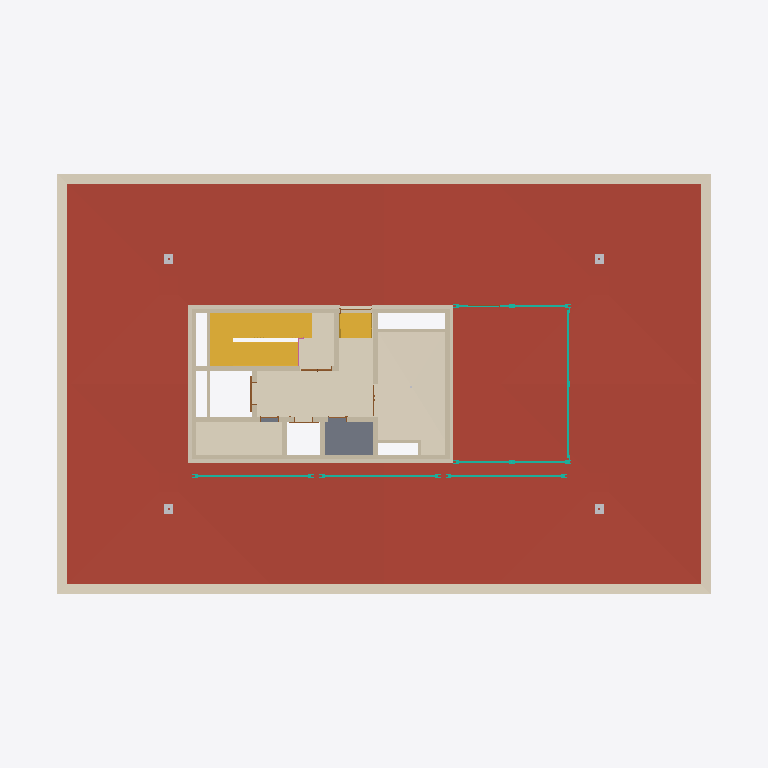
Plan cut of the same IFC building model at storey '4NP' (level 13.40 m, cut at 14.80 m), seen from above with north up, elements coloured by IFC class (only those large enough to see are counted): 36 roofs (red-brown), 17 walls (beige), 10 coverings (cream), 7 doors (brown), 6 curtain walls (teal), 4 other elements (light grey), 2 stairs (yellow), 1 slab (grey), 1 railing (pink). Cut surfaces are drawn darker.
Extent 36.5 m × 24.5 m × 20.4 m (x, y, z). Storeys (5): 1NP at 0.00 m; 2NP at 5.00 m; 3NP at 9.20 m; 4NP at 13.40 m; 5NP at 16.95 m. Elements (647): 164 IfcWall, 112 IfcCovering, 87 IfcDoor, 84 IfcRoof, 69 IfcFlowTerminal, 52 IfcColumn, 32 IfcSlab, 22 IfcFurniture, 19 IfcCurtainWall, 5 IfcStair, 1 IfcRailing.

HEADER;
FILE_DESCRIPTION(('ViewDefinition [CoordinationView, QuantityTakeOffAddOnView]','RevitIdentifiers [ContentGUID: a1b485fa-b3a4-4dfa-b3dc-4bb139ecaac0, VersionGUID: 8eed5829-ebf7-4390-94ee-43579d9af916, NumberOfSaves: 2683]','CoordinateReference [CoordinateBase: Internal Origin, ProjectSite: Výchozí pozemek]','ExchangeRequirement [Architecture]'),'2;1');
FILE_NAME('ASR.ifc','2026-08-08T10:24:48+02:00',('Ing. Samuel Augustín'),(''),'IfcOpenShell 0.8.5-post1','Bonsai 0.8.5-post1','');
FILE_SCHEMA(('IFC4X3'));
ENDSEC;
DATA;
#20=IFCPROJECT('2Xj8NwiwHD_hFSIx764rKm',#6,'OCB',$,$,'Office centrum Brno','',(#13),#379792);
#45=IFCSITE('2Xj8NwiwHD_hFSIx764rKo',#6,'Default',$,$,#44,$,$,.ELEMENT.,(49,11,5,999999),(16,36,55,79999),199.1,$,$);
#23=IFCBUILDING('2Xj8NwiwHD_hFSIx764rKn',#6,'Polyfunkčný objekt',$,$,#22,$,'Polyfunkčný objekt',.ELEMENT.,$,$,$);
#26=IFCBUILDINGSTOREY('2VefEmfcj8sx0WLKr$GNnn',#6,'1NP',$,$,#25,$,'1NP',.ELEMENT.,0.0);
#30=IFCBUILDINGSTOREY('27hbQtAoP6qvoEYhPARoI7',#6,'2NP',$,$,#29,$,'2NP',.ELEMENT.,4999.999999999999);
#34=IFCBUILDINGSTOREY('3ig6N2jJz05g7H9Fq$ftkL',#6,'3NP',$,$,#33,$,'3NP',.ELEMENT.,9200.0);
#38=IFCBUILDINGSTOREY('3ig6N2jJz05g7H9Fq$ftkU',#6,'4NP',$,$,#37,$,'4NP',.ELEMENT.,13400.0);
#42=IFCBUILDINGSTOREY('3ig6N2jJz05g7H9Fq$ften',#6,'5NP',$,$,#41,$,'5NP',.ELEMENT.,16954.0);
#266563=IFCROOF('3m3ZicgtX4shel7DALaKL$',#6,'ST01.20','Vegetačné súvrstvie od HI vrstvy (vr. HI)',$,#266508,#266562,'1484365',.NOTDEFINED.);
#265082=IFCROOF('1frndDwmv7t9ZKdVSPQJH3',#6,'ST01.20','Vegetačné súvrstvie od HI vrstvy (vr. HI)',$,#265029,#265081,'1481331',.NOTDEFINED.);
#371948=IFCCOVERING('17o93NuX13Xh6ACdCpgev9',#6,'KV01','Oplechovanie atiky',$,#371813,#371947,'2188244',.MOLDING.);
#264019=IFCROOF('27FsD0RNz3E9DjpqN0RhmL',#6,'ST01.20','ST01.20 - Vegetačné súvrstvie od HI vrstvy (vr. HI)',$,#263990,$,'1478217',.NOTDEFINED.);
#264589=IFCROOF('1frndDwmv7t9ZKdVSPQJV$',#6,'ST01.20','ST01.20 - Vegetačné súvrstvie od HI vrstvy (vr. HI)',$,#264561,$,'1481167',.NOTDEFINED.);
#267232=IFCROOF('1ZNwOyJrDFKOrxk452ZkNs',#6,'ST01.20','Vegetačné súvrstvie od HI vrstvy (vr. HI)',$,#267194,#267231,'1484916',.NOTDEFINED.);
#267273=IFCROOF('1ZNwOyJrDFKOrxk452ZkKw',#6,'ST01.20','ST01.20 - Vegetačné súvrstvie od HI vrstvy (vr. HI)',$,#267247,$,'1484984',.NOTDEFINED.);
#263931=IFCROOF('1frndDwmv7t9ZKdVSPQIKb',#6,'ST01.20','Vegetačné súvrstvie od HI vrstvy (vr. HI)',$,#263893,#263930,'1477397',.NOTDEFINED.);
#264523=IFCROOF('1frndDwmv7t9ZKdVSPQJUE',#6,'ST01.20','ST01.20 - Vegetačné súvrstvie od HI vrstvy (vr. HI)',$,#264497,$,'1481150',.NOTDEFINED.);
#265014=IFCROOF('1frndDwmv7t9ZKdVSPQJHQ',#6,'ST01.20','Vegetačné súvrstvie od HI vrstvy (vr. HI)',$,#264981,#265013,'1481322',.NOTDEFINED.);
#266493=IFCROOF('3m3ZicgtX4shel7DALaKLt',#6,'ST01.20','Vegetačné súvrstvie od HI vrstvy (vr. HI)',$,#266460,#266492,'1484357',.NOTDEFINED.);
#264152=IFCROOF('1PcDKhasX3wPVgDuRXqagg',#6,'ST01.20','ST01.20 - Vegetačné súvrstvie od HI vrstvy (vr. HI)',$,#264127,$,'1480409',.NOTDEFINED.);
#264718=IFCROOF('1frndDwmv7t9ZKdVSPQJVU',#6,'ST01.20','ST01.20 - Vegetačné súvrstvie od HI vrstvy (vr. HI)',$,#264693,$,'1481198',.NOTDEFINED.);
#265422=IFCROOF('1frndDwmv7t9ZKdVSPQJIs',#6,'ST01.20','ST01.20 - Vegetačné súvrstvie od HI vrstvy (vr. HI)',$,#265397,$,'1481350',.NOTDEFINED.);
#266904=IFCROOF('3m3ZicgtX4shel7DALaKLj',#6,'ST01.20','ST01.20 - Vegetačné súvrstvie od HI vrstvy (vr. HI)',$,#266879,$,'1484383',.NOTDEFINED.);
#332128=IFCCOVERING('27OPKsj_j5cQeNPZmvv_tF',#6,'PD02.52.03','Podlaha 2-4NP - Technické miestnosti',$,#332026,#332127,'1840560',.FLOORING.);
#331966=IFCCOVERING('27OPKsj_j5cQeNPZmvv_tr',#6,'PD02.44.04','Podlaha v spoločných priestoroch, 2-4NP, podružné',$,#331943,#331965,'1840522',.FLOORING.);
#267179=IFCROOF('1ZNwOyJrDFKOrxk452ZkMN',#6,'ST01.20','Vegetačné súvrstvie od HI vrstvy (vr. HI)',$,#267134,#267178,'1484821',.NOTDEFINED.);
#286610=IFCROOF('0WFSbYdGvC1ujSvaJ3sO1S',#6,'ST01.20','ST01.20 - Vegetačné súvrstvie od HI vrstvy (vr. HI)',$,#286583,$,'1520050',.NOTDEFINED.);
#319324=IFCSTAIR('2oWY1_83CGhGsAbA9b9ByF',#6,'SC01','Prefabrikované schodiště',$,#319300,$,'1752525',.NOTDEFINED.);
#268455=IFCROOF('2V8L6fXe15Wgsbv$EVOWCQ',#6,'ST01.21','Kačírkové súvrstvie od HI vrstvy (vr. HI)',$,#268402,#268454,'1486038',.NOTDEFINED.);
#269661=IFCROOF('2jSJAySMHArhKvyDyhpXbY',#6,'ST01.21','ST01.21 - Kačírkové súvrstvie od HI vrstvy (vr. HI)',$,#269629,$,'1487774',.NOTDEFINED.);
#332000=IFCCOVERING('27OPKsj_j5cQeNPZmvv_tM',#6,'PD02.53.03','Podlaha 2NP-4NP - Elektrorozvodňa',$,#331990,#331999,'1840553',.FLOORING.);
#284880=IFCROOF('3DqK5w90f5guMCohO9HNDv',#6,'ST01.21','ST01.21 - Kačírkové súvrstvie od HI vrstvy (vr. HI)',$,#284855,$,'1509105',.NOTDEFINED.);
#285007=IFCROOF('32Y8_6RKT3BR3aSJHce3vu',#6,'ST01.21','ST01.21 - Kačírkové súvrstvie od HI vrstvy (vr. HI)',$,#284982,$,'1509847',.NOTDEFINED.);
#285135=IFCROOF('32Y8_6RKT3BR3aSJHce3tz',#6,'ST01.21','ST01.21 - Kačírkové súvrstvie od HI vrstvy (vr. HI)',$,#285110,$,'1509970',.NOTDEFINED.);
#285262=IFCROOF('32Y8_6RKT3BR3aSJHce3t3',#6,'ST01.21','ST01.21 - Kačírkové súvrstvie od HI vrstvy (vr. HI)',$,#285237,$,'1509996',.NOTDEFINED.);
#50641=IFCSLAB('3KbvCHlxPANemcN2bON$k1',#6,'SD02.03','Strop_ŽB deska 250 mm',$,#50502,#50640,'1398800',.FLOOR.);
#286862=IFCROOF('3lOli1RET1hfFfUMQQsyt_',#6,'ST01.21','ST01.21 - Kačírkové súvrstvie od HI vrstvy (vr. HI)',$,#286836,$,'1521141',.NOTDEFINED.);
#319521=IFCCOVERING('0PILyC68XCjwmoEWI6nRs6',#6,'PD02.44.02','Podlaha v spoločných priestoroch, 2-4NP, podružné',$,#319502,#319520,'1771257',.FLOORING.);
#286727=IFCROOF('0WFSbYdGvC1ujSvaJ3sOFd',#6,'ST01.21','ST01.21 - Kačírkové súvrstvie od HI vrstvy (vr. HI)',$,#286701,$,'1520137',.NOTDEFINED.);
#286821=IFCROOF('3lOli1RET1hfFfUMQQsyjF',#6,'ST01.21','Kačírkové súvrstvie od HI vrstvy (vr. HI)',$,#286765,#286820,'1520452',.NOTDEFINED.);
#286954=IFCROOF('3lOli1RET1hfFfUMQQsyu9',#6,'ST01.21','Kačírkové súvrstvie od HI vrstvy (vr. HI)',$,#286900,#286953,'1521154',.NOTDEFINED.);
#284944=IFCROOF('1hI6vlqq1D3fFFmGRRAtZx',#6,'ST01.21','ST01.21 - Kačírkové súvrstvie od HI vrstvy (vr. HI)',$,#284918,$,'1509348',.NOTDEFINED.);
#285072=IFCROOF('32Y8_6RKT3BR3aSJHce3vB',#6,'ST01.21','ST01.21 - Kačírkové súvrstvie od HI vrstvy (vr. HI)',$,#285045,$,'1509860',.NOTDEFINED.);
#285199=IFCROOF('32Y8_6RKT3BR3aSJHce3tm',#6,'ST01.21','ST01.21 - Kačírkové súvrstvie od HI vrstvy (vr. HI)',$,#285173,$,'1509983',.NOTDEFINED.);
#285326=IFCROOF('32Y8_6RKT3BR3aSJHce3tR',#6,'ST01.21','ST01.21 - Kačírkové súvrstvie od HI vrstvy (vr. HI)',$,#285300,$,'1510004',.NOTDEFINED.);
#263408=IFCCOVERING('1he57SV$b4ufFg4pFnI_Jq',#6,'FS01.10','Súvrstvie ETICS - Výlez na strechu',$,#263349,#263353,'1464573',.INSULATION.);
#152159=IFCWALL('2f57PX7Sb6Ixo_GZjpSanV',#6,'SN02.02','JADRO ŽB',$,#152109,#152113,'1432997',.NOTDEFINED.);
#152300=IFCWALL('2f57PX7Sb6Ixo_GZjpSanT',#6,'SN02.02','JADRO ŽB',$,#152255,#152259,'1432999',.NOTDEFINED.);
#263212=IFCCOVERING('1he57SV$b4ufFg4pFnI_I9',#6,'FS01.10','Súvrstvie ETICS - Výlez na strechu',$,#263115,#263119,'1464448',.INSULATION.);
#363282=IFCSTAIR('0mZoj9m1TEHf2szensxVZd',#6,'SH04.03','Ocelové',$,#363281,$,'2125973',.STRAIGHT_RUN_STAIR.);
#152351=IFCWALL('2f57PX7Sb6Ixo_GZjpSanI',#6,'SN02.02','JADRO ŽB',$,#152325,#152329,'1433000',.NOTDEFINED.);
#286568=IFCROOF('2fXLrYShbEjOQQSaGD7Dan',#6,'ST01.21','Kačírkové súvrstvie od HI vrstvy (vr. HI)',$,#286536,#286567,'1519524',.NOTDEFINED.);
#286686=IFCROOF('0WFSbYdGvC1ujSvaJ3sO1I',#6,'ST01.21','Kačírkové súvrstvie od HI vrstvy (vr. HI)',$,#286648,#286685,'1520060',.NOTDEFINED.);
#152230=IFCWALL('2f57PX7Sb6Ixo_GZjpSanS',#6,'SN02.02','JADRO ŽB',$,#152184,#152188,'1432998',.NOTDEFINED.);
#263440=IFCCOVERING('1he57SV$b4ufFg4pFnI_Kv',#6,'FS01.10','Súvrstvie ETICS - Výlez na strechu',$,#263428,#263432,'1464624',.INSULATION.);
#152444=IFCWALL('2f57PX7Sb6Ixo_GZjpSanJ',#6,'SN02.02','JADRO ŽB',$,#152376,#152380,'1433001',.NOTDEFINED.);
#152535=IFCWALL('2f57PX7Sb6Ixo_GZjpSanG',#6,'SN02.02','JADRO ŽB',$,#152464,#152468,'1433002',.NOTDEFINED.);
#263329=IFCCOVERING('1he57SV$b4ufFg4pFnI_J9',#6,'FS01.10','Súvrstvie ETICS - Výlez na strechu',$,#263257,#263261,'1464512',.INSULATION.);
#152703=IFCWALL('2f57PX7Sb6Ixo_GZjpSanN',#6,'SN02.02','JADRO ŽB',$,#152614,#152618,'1433005',.NOTDEFINED.);
#278823=IFCROOF('2FCn0COevCWQXY936XKeVa',#6,'ST01.21','ST01.21 - Kačírkové súvrstvie od HI vrstvy (vr. HI)',$,#278803,$,'1508778',.NOTDEFINED.);
#278903=IFCROOF('0JjfuOr65BdAFloT9BCU2Q',#6,'ST01.21','Kačírkové súvrstvie od HI vrstvy (vr. HI)',$,#278892,#278902,'1508960',.NOTDEFINED.);
#278972=IFCROOF('0JjfuOr65BdAFloT9BCU1h',#6,'ST01.21','ST01.21 - Kačírkové súvrstvie od HI vrstvy (vr. HI)',$,#278952,$,'1509009',.NOTDEFINED.);
#284838=IFCROOF('0JjfuOr65BdAFloT9BCU1S',#6,'ST01.21','Kačírkové súvrstvie od HI vrstvy (vr. HI)',$,#284827,#284837,'1509030',.NOTDEFINED.);
#346735=IFCCURTAINWALL('196agBRWv1Sw0bqqqt_Lcg',#6,'LP03.01','Akustická zástena',$,#346734,$,'2098156',.NOTDEFINED.);
#152589=IFCWALL('2f57PX7Sb6Ixo_GZjpSanH',#6,'SN02.02','JADRO ŽB',$,#152555,#152559,'1433003',.NOTDEFINED.);
#348463=IFCCURTAINWALL('3yhSykGwbBywjZNT6JY1UP',#6,'OV06.01','Reklamný panel',$,#348462,$,'2103320',.NOTDEFINED.);
#348921=IFCCURTAINWALL('3yhSykGwbBywjZNT6JY16E',#6,'OV06.01','Reklamný panel',$,#348920,$,'2104847',.NOTDEFINED.);
#349064=IFCCURTAINWALL('3yhSykGwbBywjZNT6JY17i',#6,'OV06.01','Reklamný panel',$,#349063,$,'2104941',.NOTDEFINED.);
#345693=IFCCURTAINWALL('0CrnwZsjHF89Snuv2ytkO_',#6,'LP03.01','Akustická zástena',$,#345692,$,'2096885',.NOTDEFINED.);
#344029=IFCCURTAINWALL('36$t_jNJz3KR$OG83uO3U9',#6,'LP03.01','Akustická zástena',$,#344028,$,'2096244',.NOTDEFINED.);
#372386=IFCWALL('1qMd$vSvf3mwZSp0jsOiPe',#6,'SN02.03','JADRO ŽB 150',$,#372374,#372378,'2228135',.NOTDEFINED.);
#152832=IFCWALL('2f57PX7Sb6Ixo_GZjpSanL',#6,'SN02.02','JADRO ŽB',$,#152798,#152802,'1433007',.NOTDEFINED.);
#152891=IFCWALL('2f57PX7Sb6Ixo_GZjpSanA',#6,'SN02.02','JADRO ŽB',$,#152857,#152861,'1433008',.NOTDEFINED.);
#319595=IFCWALL('3xMu$GSEb6Hx0FsAW8ZjAi',#6,'SN02.03','JADRO ŽB 150',$,#319583,#319587,'1775219',.NOTDEFINED.);
#333715=IFCWALL('2jm4uP8qf14hLTqSXnzis1',#6,'SN02.02','JADRO ŽB',$,#333703,#333707,'1975739',.NOTDEFINED.);
#330135=IFCWALL('0GpB4QM2n1TeiZmxJz_Gv3',#6,'SN02.03','JADRO ŽB 150',$,#330123,#330127,'1820105',.NOTDEFINED.);
#372349=IFCWALL('1qMd$vSvf3mwZSp0jsOiPf',#6,'SN02.03','JADRO ŽB 150',$,#372325,#372329,'2228134',.NOTDEFINED.);
#152778=IFCWALL('2f57PX7Sb6Ixo_GZjpSanK',#6,'SN02.02','JADRO ŽB',$,#152723,#152727,'1433006',.NOTDEFINED.);
#285507=IFCCOVERING('0jwaLlSdH9QO4QQEah7Kef',#6,'FS01.11','Súvrstvie ETICS - Výlez na strechu - Sokol',$,#285365,#285369,'1511037',.INSULATION.);
#295734=IFCFLOWTERMINAL('2hMHRtDxnBQv6jWtpuVo9l',#6,'OV04.05','Nástavec střešní vpusti TWN, v. 566 mm',$,#295733,#295730,'1522953');
#304511=IFCFLOWTERMINAL('2hMHRtDxnBQv6jWtpuVrrN',#6,'OV04.05','Nástavec střešní vpusti TWN, v. 566 mm',$,#304510,#304507,'1524273');
#304545=IFCFLOWTERMINAL('2hMHRtDxnBQv6jWtpuVrrL',#6,'OV04.05','Nástavec střešní vpusti TWN, v. 566 mm',$,#304544,#304541,'1524275');
#371757=IFCFLOWTERMINAL('1DePgDHi9E3v9oLhtvvNmr',#6,'OV04.05','Nástavec střešní vpusti TWN, v. 566 mm',$,#371756,#371753,'2149402');
#330164=IFCDOOR('0GpB4QM2n1TeiZmxJz_Gv1',#6,'VT01.01','Výťahové dvere - Nákladný výťah',$,#330163,#330160,'1820107',2700.0,2124.9999999999995,.DOOR.,$,$);
#365750=IFCDOOR('2ZHFbtMkLA0xkXDKzBl0wt',#6,'DD04.03.01','Dvere do technických miestností - Dvojkrídlové',$,#365749,#365746,'2127793',2310.000000000013,1901.3100478204253,.DOOR.,$,$);
#371717=IFCDOOR('1Wn2$$Anb4oxoberZ77H_l',#6,'DD04.07.02','Vstup do akustickej zásteny',$,#371716,#371713,'2134822',2560.000000000014,1959.9924567037722,.DOOR.,$,$);
ENDSEC;
